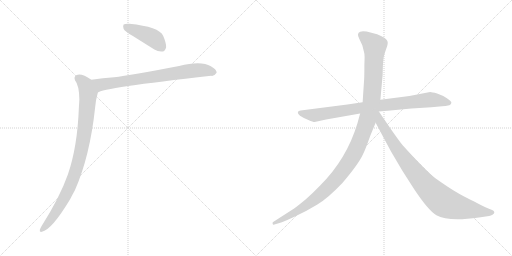
t = 0.00 s
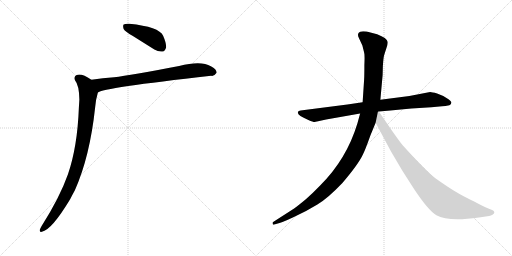
t = 4.63 s
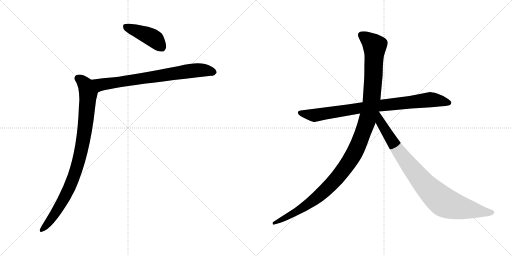
t = 4.80 s
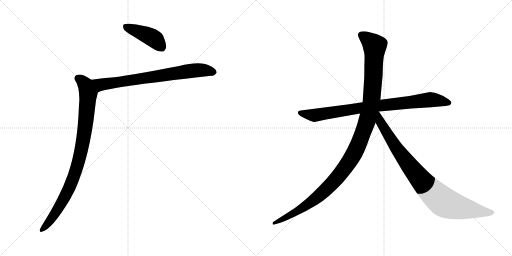
t = 4.98 s
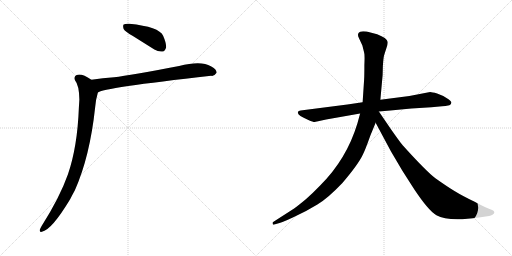
t = 5.16 s
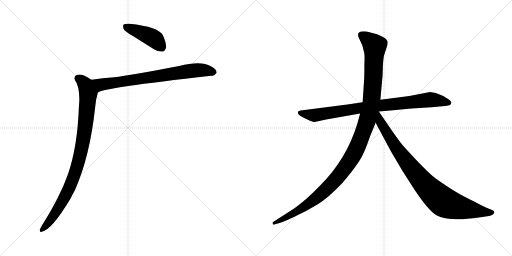
t = 5.85 s

The animated SVG that drew these frames (rendered in a browser with its animation timeline set to each time). Animation: 6 CSS @keyframes rules; one cycle of 5.85 s.

<svg version="1.1" viewBox="0 0 2048 1024" xmlns="http://www.w3.org/2000/svg">
  <g stroke="lightgray" stroke-dasharray="1,1" stroke-width="1" transform="scale(4, 4)">
    <line x1="0" y1="0" x2="256" y2="256"></line>
    <line x1="256" y1="0" x2="0" y2="256"></line>
    <line x1="128" y1="0" x2="128" y2="256"></line>
    <line x1="0" y1="128" x2="256" y2="128"></line>
    <line x1="256" y1="0" x2="512" y2="256"></line>
    <line x1="512" y1="0" x2="256" y2="256"></line>
    <line x1="384" y1="0" x2="384" y2="256"></line>
    <line x1="256" y1="128" x2="512" y2="128"></line>
  </g>
<g transform="scale(1, -1) translate(0, -850)">
   <style type="text/css">
    @keyframes keyframes0 {
      from {
       stroke: black;
       stroke-dashoffset: 427;
       stroke-width: 128;
       }
       58% {
       animation-timing-function: step-end;
       stroke: black;
       stroke-dashoffset: 0;
       stroke-width: 128;
       }
       to {
       stroke: black;
       stroke-width: 1024;
       }
       }
       #make-me-a-hanzi-animation-0 {
         animation: keyframes0 0.597493s both;
         animation-delay: 0.000000s;
         animation-timing-function: linear;
       }
    @keyframes keyframes1 {
      from {
       stroke: black;
       stroke-dashoffset: 746;
       stroke-width: 128;
       }
       71% {
       animation-timing-function: step-end;
       stroke: black;
       stroke-dashoffset: 0;
       stroke-width: 128;
       }
       to {
       stroke: black;
       stroke-width: 1024;
       }
       }
       #make-me-a-hanzi-animation-1 {
         animation: keyframes1 0.857096s both;
         animation-delay: 0.597493s;
         animation-timing-function: linear;
       }
    @keyframes keyframes2 {
      from {
       stroke: black;
       stroke-dashoffset: 919;
       stroke-width: 128;
       }
       75% {
       animation-timing-function: step-end;
       stroke: black;
       stroke-dashoffset: 0;
       stroke-width: 128;
       }
       to {
       stroke: black;
       stroke-width: 1024;
       }
       }
       #make-me-a-hanzi-animation-2 {
         animation: keyframes2 0.997884s both;
         animation-delay: 1.454589s;
         animation-timing-function: linear;
       }
    @keyframes keyframes3 {
      from {
       stroke: black;
       stroke-dashoffset: 858;
       stroke-width: 128;
       }
       74% {
       animation-timing-function: step-end;
       stroke: black;
       stroke-dashoffset: 0;
       stroke-width: 128;
       }
       to {
       stroke: black;
       stroke-width: 1024;
       }
       }
       #make-me-a-hanzi-animation-3 {
         animation: keyframes3 0.948242s both;
         animation-delay: 2.452473s;
         animation-timing-function: linear;
       }
    @keyframes keyframes4 {
      from {
       stroke: black;
       stroke-dashoffset: 1197;
       stroke-width: 128;
       }
       80% {
       animation-timing-function: step-end;
       stroke: black;
       stroke-dashoffset: 0;
       stroke-width: 128;
       }
       to {
       stroke: black;
       stroke-width: 1024;
       }
       }
       #make-me-a-hanzi-animation-4 {
         animation: keyframes4 1.224121s both;
         animation-delay: 3.400715s;
         animation-timing-function: linear;
       }
    @keyframes keyframes5 {
      from {
       stroke: black;
       stroke-dashoffset: 899;
       stroke-width: 128;
       }
       75% {
       animation-timing-function: step-end;
       stroke: black;
       stroke-dashoffset: 0;
       stroke-width: 128;
       }
       to {
       stroke: black;
       stroke-width: 1024;
       }
       }
       #make-me-a-hanzi-animation-5 {
         animation: keyframes5 0.981608s both;
         animation-delay: 4.624836s;
         animation-timing-function: linear;
       }
</style>
<path d="M 531.5 706.0 L 617.5 652.0 Q 633.5 642.0 650.5 644.0 Q 660.5 645.0 664.5 661.0 Q 665.5 677.0 652.5 707.0 Q 636.5 743.0 517.5 755.0 Q 501.5 756.0 494.5 752.0 Q 490.5 748.0 494.5 734.0 Q 500.5 724.0 531.5 706.0 Z" fill="lightgray"></path> 
<path d="M 391.5 480.0 Q 407.5 498.0 844.5 547.0 Q 856.5 544.0 866.5 559.0 Q 867.5 572.0 843.5 585.0 Q 804.5 609.0 716.5 586.0 Q 521.5 549.0 456.5 541.0 Q 411.5 538.0 365.5 531.0 C 335.5 527.0 363.5 468.0 391.5 480.0 Z" fill="lightgray"></path> 
<path d="M 365.5 531.0 Q 326.5 558.0 306.5 550.0 Q 293.5 543.0 300.5 528.0 Q 316.5 509.0 317.5 452.0 Q 316.5 437.0 315.5 420.0 Q 309.5 261.0 271.5 152.0 Q 238.5 59.0 166.5 -54.0 Q 162.5 -61.0 159.5 -68.0 Q 156.5 -80.0 167.5 -77.0 Q 206.5 -70.0 280.5 53.0 Q 289.5 71.0 299.5 89.0 Q 359.5 224.0 380.5 420.0 Q 383.5 454.0 391.5 480.0 C 399.5 509.0 391.5 515.0 365.5 531.0 Z" fill="lightgray"></path> 
<path d="M 1389.5 432.0 L 1202.5 408.0 Q 1193.5 407.0 1191.5 402.0 Q 1187.5 389.0 1233.5 370.0 Q 1252.5 362.0 1258.5 362.0 L 1304.5 372.0 L 1440.5 396.0 L 1515.5 404.0 L 1561.5 408.0 Q 1602.5 413.0 1645.5 416.0 L 1725.5 421.0 L 1768.5 425.0 Q 1780.5 425.0 1797.5 429.0 Q 1804.5 432.0 1805.5 439.0 Q 1806.5 445.0 1787.5 457.0 Q 1769.5 469.0 1748.5 476.0 Q 1727.5 482.0 1720.5 482.0 L 1637.5 466.0 L 1521.5 451.0 L 1450.5 441.0 L 1389.5 432.0 Z" fill="lightgray"></path> 
<path d="M 1440.5 396.0 L 1429.5 356.0 Q 1386.5 214.0 1281.5 109.0 Q 1249.5 76.0 1224.5 54.0 Q 1189.5 25.0 1176.5 16.0 L 1092.5 -38.0 Q 1089.5 -39.0 1090.5 -45.0 Q 1091.5 -50.0 1097.5 -48.0 L 1107.5 -45.0 Q 1124.5 -42.0 1175.5 -18.0 Q 1227.5 6.0 1269.5 32.0 Q 1311.5 57.0 1369.5 118.0 Q 1434.5 194.0 1452.5 234.0 Q 1460.5 249.0 1481.5 308.0 L 1502.5 359.0 L 1521.5 451.0 L 1530.5 550.0 L 1531.5 587.0 Q 1533.5 616.0 1535.5 625.0 Q 1537.5 633.0 1544.5 654.0 Q 1552.5 674.0 1550.5 683.0 Q 1548.5 698.0 1508.5 713.0 L 1466.5 724.0 Q 1446.5 726.0 1440.5 723.0 Q 1425.5 717.0 1436.5 696.0 L 1449.5 668.0 L 1456.5 640.0 Q 1459.5 632.0 1457.5 590.0 Q 1457.5 544.0 1456.5 532.0 L 1450.5 441.0 L 1440.5 396.0 Z" fill="lightgray"></path> 
<path d="M 1502.5 359.0 L 1563.5 245.0 L 1609.5 167.0 L 1657.5 92.0 Q 1713.5 8.0 1745.5 -11.0 Q 1793.5 -38.0 1915.5 -20.0 L 1956.5 -14.0 Q 1963.5 -13.0 1971.5 -8.0 Q 1982.5 1.0 1972.5 8.0 Q 1969.5 10.0 1953.5 16.0 Q 1937.5 22.0 1896.5 44.0 Q 1850.5 66.0 1819.5 85.0 Q 1789.5 103.0 1741.5 137.0 Q 1704.5 165.0 1612.5 267.0 Q 1607.5 271.0 1564.5 332.0 L 1515.5 404.0 C 1498.5 429.0 1472.5 415.0 1502.5 359.0 Z" fill="lightgray"></path> 
      <clipPath id="make-me-a-hanzi-clip-0">
      <path d="M 531.5 706.0 L 617.5 652.0 Q 633.5 642.0 650.5 644.0 Q 660.5 645.0 664.5 661.0 Q 665.5 677.0 652.5 707.0 Q 636.5 743.0 517.5 755.0 Q 501.5 756.0 494.5 752.0 Q 490.5 748.0 494.5 734.0 Q 500.5 724.0 531.5 706.0 Z" fill="lightgray"></path>
      </clipPath>
      <path clip-path="url(#make-me-a-hanzi-clip-0)" d="M 501.5 746.0 L 599.5 705.0 L 620.5 692.0 L 646.5 662.0 " fill="none" id="make-me-a-hanzi-animation-0" stroke-dasharray="299 598" stroke-linecap="round"></path>

      <clipPath id="make-me-a-hanzi-clip-1">
      <path d="M 391.5 480.0 Q 407.5 498.0 844.5 547.0 Q 856.5 544.0 866.5 559.0 Q 867.5 572.0 843.5 585.0 Q 804.5 609.0 716.5 586.0 Q 521.5 549.0 456.5 541.0 Q 411.5 538.0 365.5 531.0 C 335.5 527.0 363.5 468.0 391.5 480.0 Z" fill="lightgray"></path>
      </clipPath>
      <path clip-path="url(#make-me-a-hanzi-clip-1)" d="M 373.5 527.0 L 402.5 511.0 L 752.5 566.0 L 809.5 570.0 L 854.5 561.0 " fill="none" id="make-me-a-hanzi-animation-1" stroke-dasharray="618 1236" stroke-linecap="round"></path>

      <clipPath id="make-me-a-hanzi-clip-2">
      <path d="M 365.5 531.0 Q 326.5 558.0 306.5 550.0 Q 293.5 543.0 300.5 528.0 Q 316.5 509.0 317.5 452.0 Q 316.5 437.0 315.5 420.0 Q 309.5 261.0 271.5 152.0 Q 238.5 59.0 166.5 -54.0 Q 162.5 -61.0 159.5 -68.0 Q 156.5 -80.0 167.5 -77.0 Q 206.5 -70.0 280.5 53.0 Q 289.5 71.0 299.5 89.0 Q 359.5 224.0 380.5 420.0 Q 383.5 454.0 391.5 480.0 C 399.5 509.0 391.5 515.0 365.5 531.0 Z" fill="lightgray"></path>
      </clipPath>
      <path clip-path="url(#make-me-a-hanzi-clip-2)" d="M 312.5 537.0 L 341.5 511.0 L 352.5 476.0 L 339.5 331.0 L 318.5 222.0 L 290.5 129.0 L 255.5 53.0 L 212.5 -17.0 L 168.5 -68.0 " fill="none" id="make-me-a-hanzi-animation-2" stroke-dasharray="791 1582" stroke-linecap="round"></path>

      <clipPath id="make-me-a-hanzi-clip-3">
      <path d="M 1389.5 432.0 L 1202.5 408.0 Q 1193.5 407.0 1191.5 402.0 Q 1187.5 389.0 1233.5 370.0 Q 1252.5 362.0 1258.5 362.0 L 1304.5 372.0 L 1440.5 396.0 L 1515.5 404.0 L 1561.5 408.0 Q 1602.5 413.0 1645.5 416.0 L 1725.5 421.0 L 1768.5 425.0 Q 1780.5 425.0 1797.5 429.0 Q 1804.5 432.0 1805.5 439.0 Q 1806.5 445.0 1787.5 457.0 Q 1769.5 469.0 1748.5 476.0 Q 1727.5 482.0 1720.5 482.0 L 1637.5 466.0 L 1521.5 451.0 L 1450.5 441.0 L 1389.5 432.0 Z" fill="lightgray"></path>
      </clipPath>
      <path clip-path="url(#make-me-a-hanzi-clip-3)" d="M 1199.5 400.0 L 1259.5 389.0 L 1517.5 428.0 L 1721.5 451.0 L 1795.5 439.0 " fill="none" id="make-me-a-hanzi-animation-3" stroke-dasharray="730 1460" stroke-linecap="round"></path>

      <clipPath id="make-me-a-hanzi-clip-4">
      <path d="M 1440.5 396.0 L 1429.5 356.0 Q 1386.5 214.0 1281.5 109.0 Q 1249.5 76.0 1224.5 54.0 Q 1189.5 25.0 1176.5 16.0 L 1092.5 -38.0 Q 1089.5 -39.0 1090.5 -45.0 Q 1091.5 -50.0 1097.5 -48.0 L 1107.5 -45.0 Q 1124.5 -42.0 1175.5 -18.0 Q 1227.5 6.0 1269.5 32.0 Q 1311.5 57.0 1369.5 118.0 Q 1434.5 194.0 1452.5 234.0 Q 1460.5 249.0 1481.5 308.0 L 1502.5 359.0 L 1521.5 451.0 L 1530.5 550.0 L 1531.5 587.0 Q 1533.5 616.0 1535.5 625.0 Q 1537.5 633.0 1544.5 654.0 Q 1552.5 674.0 1550.5 683.0 Q 1548.5 698.0 1508.5 713.0 L 1466.5 724.0 Q 1446.5 726.0 1440.5 723.0 Q 1425.5 717.0 1436.5 696.0 L 1449.5 668.0 L 1456.5 640.0 Q 1459.5 632.0 1457.5 590.0 Q 1457.5 544.0 1456.5 532.0 L 1450.5 441.0 L 1440.5 396.0 Z" fill="lightgray"></path>
      </clipPath>
      <path clip-path="url(#make-me-a-hanzi-clip-4)" d="M 1447.5 708.0 L 1498.5 667.0 L 1494.5 557.0 L 1486.5 450.0 L 1474.5 389.0 L 1424.5 252.0 L 1378.5 176.0 L 1288.5 77.0 L 1203.5 14.0 L 1095.5 -43.0 " fill="none" id="make-me-a-hanzi-animation-4" stroke-dasharray="1069 2138" stroke-linecap="round"></path>

      <clipPath id="make-me-a-hanzi-clip-5">
      <path d="M 1502.5 359.0 L 1563.5 245.0 L 1609.5 167.0 L 1657.5 92.0 Q 1713.5 8.0 1745.5 -11.0 Q 1793.5 -38.0 1915.5 -20.0 L 1956.5 -14.0 Q 1963.5 -13.0 1971.5 -8.0 Q 1982.5 1.0 1972.5 8.0 Q 1969.5 10.0 1953.5 16.0 Q 1937.5 22.0 1896.5 44.0 Q 1850.5 66.0 1819.5 85.0 Q 1789.5 103.0 1741.5 137.0 Q 1704.5 165.0 1612.5 267.0 Q 1607.5 271.0 1564.5 332.0 L 1515.5 404.0 C 1498.5 429.0 1472.5 415.0 1502.5 359.0 Z" fill="lightgray"></path>
      </clipPath>
      <path clip-path="url(#make-me-a-hanzi-clip-5)" d="M 1514.5 395.0 L 1521.5 361.0 L 1607.5 227.0 L 1680.5 133.0 L 1750.5 61.0 L 1786.5 36.0 L 1828.5 22.0 L 1968.5 0.0 " fill="none" id="make-me-a-hanzi-animation-5" stroke-dasharray="771 1542" stroke-linecap="round"></path>

</g>
</svg>
